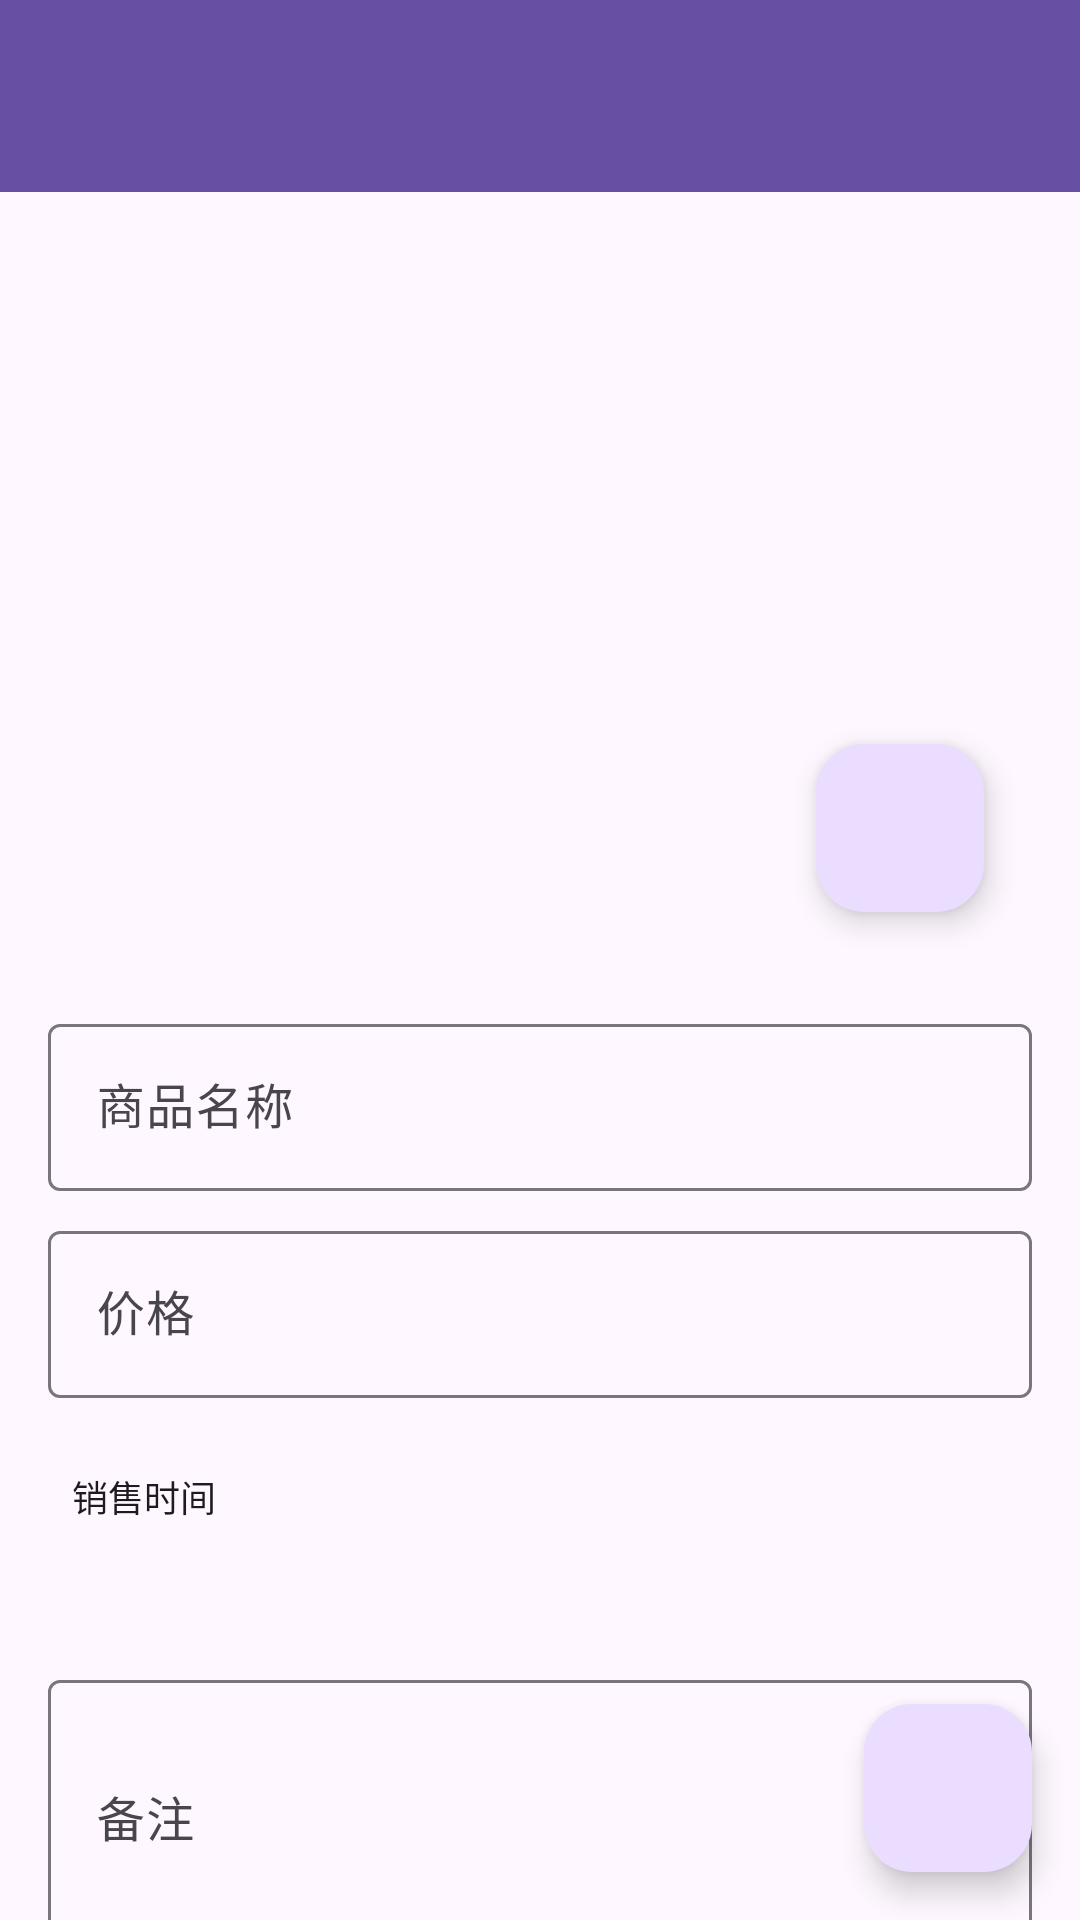

This screen was rendered from an Android layout file. Write that file and the resources it references.
<!-- AndroidManifest.xml: application theme Theme.3dshop -->
<!-- res/layout/fragment_sale_record_detail.xml -->
<?xml version="1.0" encoding="utf-8"?>
<androidx.coordinatorlayout.widget.CoordinatorLayout xmlns:android="http://schemas.android.com/apk/res/android"
    xmlns:app="http://schemas.android.com/apk/res-auto"
    android:layout_width="match_parent"
    android:layout_height="match_parent">

    <com.google.android.material.appbar.AppBarLayout
        android:layout_width="match_parent"
        android:layout_height="wrap_content">

        <androidx.appcompat.widget.Toolbar
            android:id="@+id/toolbar"
            android:layout_width="match_parent"
            android:layout_height="?attr/actionBarSize"
            android:background="?attr/colorPrimary"
            android:theme="@style/ThemeOverlay.AppCompat.Dark.ActionBar"
            app:popupTheme="@style/ThemeOverlay.AppCompat.Light" />

    </com.google.android.material.appbar.AppBarLayout>

    <androidx.core.widget.NestedScrollView
        android:layout_width="match_parent"
        android:layout_height="match_parent"
        app:layout_behavior="@string/appbar_scrolling_view_behavior">

        <LinearLayout
            android:layout_width="match_parent"
            android:layout_height="wrap_content"
            android:orientation="vertical"
            android:padding="16dp">

            <FrameLayout
                android:layout_width="match_parent"
                android:layout_height="wrap_content">

                <ImageView
                    android:id="@+id/ivProduct"
                    android:layout_width="match_parent"
                    android:layout_height="240dp"
                    android:scaleType="centerCrop"
                    android:contentDescription="商品图片" />

                <com.google.android.material.floatingactionbutton.FloatingActionButton
                    android:id="@+id/fabChangeImage"
                    android:layout_width="wrap_content"
                    android:layout_height="wrap_content"
                    android:layout_gravity="end|bottom"
                    android:layout_margin="16dp"
                    android:src="@drawable/ic_camera"
                    app:fabSize="mini" />

            </FrameLayout>

            <com.google.android.material.textfield.TextInputLayout
                android:layout_width="match_parent"
                android:layout_height="wrap_content"
                android:layout_marginTop="16dp"
                android:hint="商品名称">

                <com.google.android.material.textfield.TextInputEditText
                    android:id="@+id/etName"
                    android:layout_width="match_parent"
                    android:layout_height="wrap_content"
                    android:inputType="text" />

            </com.google.android.material.textfield.TextInputLayout>

            <com.google.android.material.textfield.TextInputLayout
                android:layout_width="match_parent"
                android:layout_height="wrap_content"
                android:layout_marginTop="8dp"
                android:hint="价格">

                <com.google.android.material.textfield.TextInputEditText
                    android:id="@+id/etPrice"
                    android:layout_width="match_parent"
                    android:layout_height="wrap_content"
                    android:inputType="numberDecimal" />

            </com.google.android.material.textfield.TextInputLayout>

            <LinearLayout
                android:id="@+id/layoutDateTime"
                android:layout_width="match_parent"
                android:layout_height="wrap_content"
                android:layout_marginTop="16dp"
                android:background="?attr/selectableItemBackground"
                android:clickable="true"
                android:focusable="true"
                android:orientation="vertical"
                android:padding="8dp">

                <TextView
                    android:layout_width="wrap_content"
                    android:layout_height="wrap_content"
                    android:text="销售时间"
                    android:textColor="?android:attr/textColorPrimary"
                    android:textSize="12sp" />

                <TextView
                    android:id="@+id/tvSaleTime"
                    android:layout_width="wrap_content"
                    android:layout_height="wrap_content"
                    android:layout_marginTop="4dp"
                    android:textColor="@android:color/darker_gray"
                    android:textSize="14sp" />

            </LinearLayout>

            <com.google.android.material.textfield.TextInputLayout
                android:layout_width="match_parent"
                android:layout_height="wrap_content"
                android:layout_marginTop="16dp"
                android:hint="备注">

                <com.google.android.material.textfield.TextInputEditText
                    android:id="@+id/etNote"
                    android:layout_width="match_parent"
                    android:layout_height="wrap_content"
                    android:inputType="textMultiLine"
                    android:minLines="3" />

            </com.google.android.material.textfield.TextInputLayout>

        </LinearLayout>

    </androidx.core.widget.NestedScrollView>

    <com.google.android.material.floatingactionbutton.FloatingActionButton
        android:id="@+id/fabSave"
        android:layout_width="wrap_content"
        android:layout_height="wrap_content"
        android:layout_gravity="bottom|end"
        android:layout_margin="16dp"
        android:src="@drawable/ic_save" />

</androidx.coordinatorlayout.widget.CoordinatorLayout>
<!-- resources referenced by this layout -->
<resources>
  <style name="Theme.3dshop" parent="Base.Theme.3dshop" />
  <style name="Base.Theme.3dshop" parent="Theme.Material3.DayNight.NoActionBar">
          
          
      </style>
</resources>
